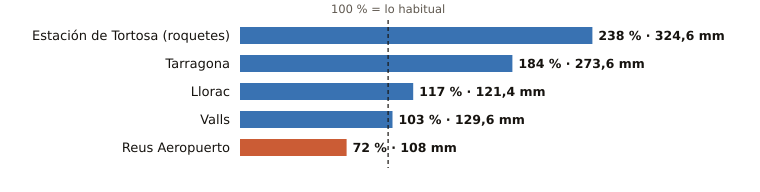

The table this chart was drawn from, first rows:
estacion, provincia, indicativo, mm_otono, referencia_mm, pct, periodo_referencia, hasta, hora
Estación de Tortosa (roquetes), Tarragona, 9981A, 324.6, 136.2, 238, 1991-2020, 2026-11-03, 22
Tarragona, Tarragona, 0042Y, 273.6, 148.9, 184, 2008-2025, 2026-11-03, 19
Llorac, Tarragona, 9726E, 121.4, 104.0, 117, 2011-2025, 2026-11-03, 22
Valls, Tarragona, 0034X, 129.6, 125.3, 103, 2006-2025, 2026-11-03, 22
Reus Aeropuerto, Tarragona, 0016A, 108.0, 149.7, 72, 1991-2020, 2026-11-03, 22
